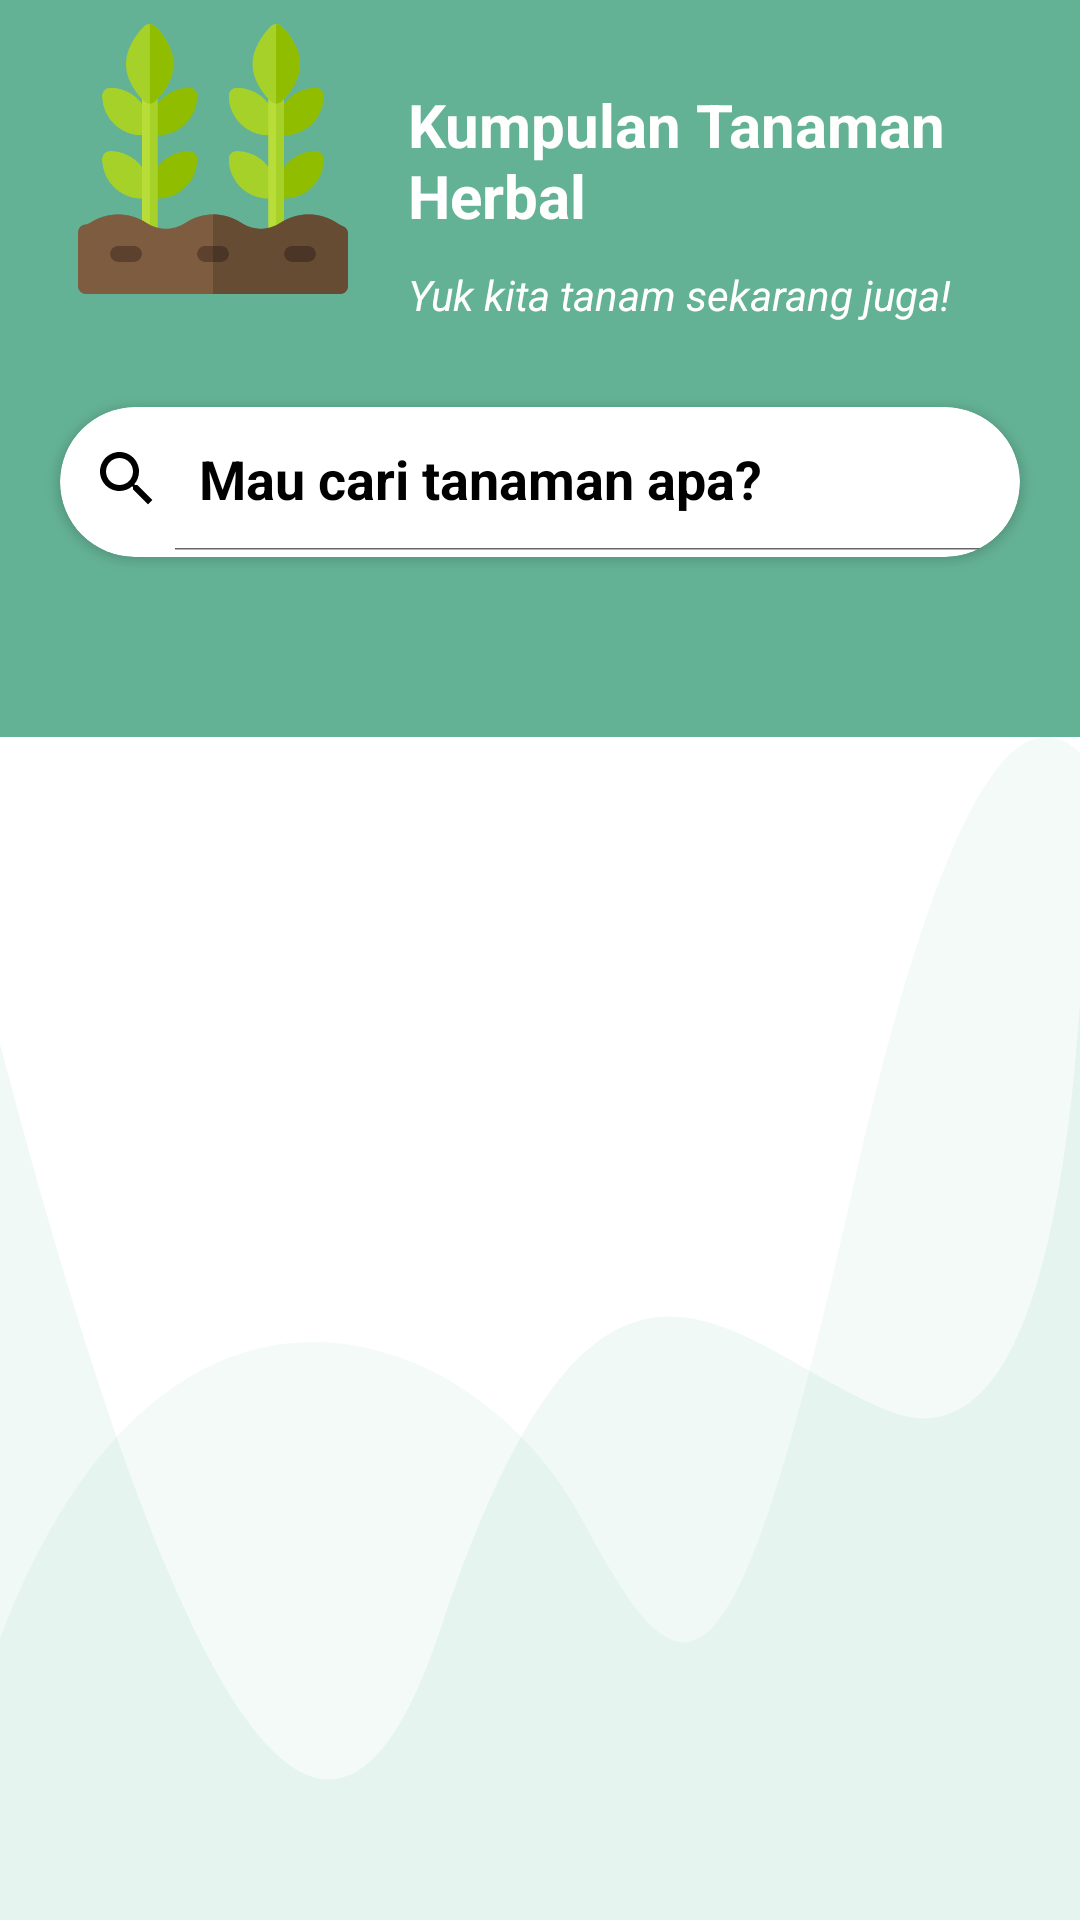

Produce the Android XML layout that renders to this screen, including the resource entries it uses.
<!-- AndroidManifest.xml: application theme AppTheme -->
<!-- res/layout/activity_main.xml -->
<?xml version="1.0" encoding="utf-8"?>

<RelativeLayout xmlns:android="http://schemas.android.com/apk/res/android"
    xmlns:app="http://schemas.android.com/apk/res-auto"
    android:layout_width="match_parent"
    android:layout_height="match_parent"
    android:background="@color/colorPrimary"
    android:fitsSystemWindows="true">

    <include
        android:id="@+id/toolbar"
        layout="@layout/toolbar" />

    <androidx.cardview.widget.CardView
        android:id="@+id/cardSearch"
        android:layout_width="match_parent"
        android:layout_height="wrap_content"
        android:layout_below="@+id/toolbar"
        android:layout_margin="20dp"
        app:cardCornerRadius="25dp">

        <LinearLayout
            android:layout_width="match_parent"
            android:layout_height="50dp"
            android:orientation="horizontal">

            <SearchView
                android:id="@+id/searchTanaman"
                android:layout_width="match_parent"
                android:layout_height="wrap_content"
                android:iconifiedByDefault="false"
                android:paddingStart="-10dp"
                android:queryHint="Mau cari tanaman apa?"
                android:searchIcon="@drawable/ic_search"
                android:theme="@style/SearchView"
                app:queryBackground="@android:color/transparent" />

        </LinearLayout>

    </androidx.cardview.widget.CardView>

    <androidx.coordinatorlayout.widget.CoordinatorLayout
        android:layout_width="match_parent"
        android:layout_height="match_parent"
        android:layout_below="@+id/cardSearch"
        android:layout_marginTop="10dp"
        android:background="@drawable/bg_half_rounded">

        <RelativeLayout
            android:layout_width="match_parent"
            android:layout_height="32dp">

            <View
                android:layout_width="35dp"
                android:layout_height="5dp"
                android:layout_centerHorizontal="true"
                android:layout_marginTop="12dp"
                android:background="@drawable/bg_shape"
                android:backgroundTint="@color/colorPrimary" />

        </RelativeLayout>

        <androidx.core.widget.NestedScrollView
            android:layout_width="match_parent"
            android:layout_height="match_parent"
            android:layout_marginTop="30dp"
            android:background="@drawable/bg_wave">

            <LinearLayout
                android:layout_width="match_parent"
                android:layout_height="match_parent"
                android:orientation="vertical">

                <androidx.recyclerview.widget.RecyclerView
                    android:id="@+id/rvListTanaman"
                    android:layout_width="match_parent"
                    android:layout_height="match_parent" />

            </LinearLayout>

        </androidx.core.widget.NestedScrollView>

    </androidx.coordinatorlayout.widget.CoordinatorLayout>

</RelativeLayout>
<!-- res/layout/toolbar.xml (included above) -->
<?xml version="1.0" encoding="utf-8"?>

<FrameLayout xmlns:android="http://schemas.android.com/apk/res/android"
    android:layout_width="match_parent"
    android:layout_height="wrap_content">

    <RelativeLayout
        android:layout_width="match_parent"
        android:layout_height="wrap_content"
        android:layout_margin="8dp"
        android:orientation="horizontal">

        <RelativeLayout
            android:id="@+id/imageLogo"
            android:layout_width="wrap_content"
            android:layout_height="wrap_content"
            android:layout_marginStart="18dp">

            <ImageView
                android:layout_width="90dp"
                android:layout_height="90dp"
                android:layout_centerVertical="true"
                android:src="@drawable/ic_tanaman" />

        </RelativeLayout>

        <LinearLayout
            android:layout_width="match_parent"
            android:layout_height="wrap_content"
            android:layout_marginStart="20dp"
            android:layout_marginTop="20dp"
            android:layout_toEndOf="@+id/imageLogo"
            android:orientation="vertical">

            <TextView
                android:layout_width="wrap_content"
                android:layout_height="wrap_content"
                android:text="Kumpulan Tanaman Herbal"
                android:textColor="@android:color/white"
                android:textSize="20sp"
                android:textStyle="bold" />

            <TextView
                android:layout_width="wrap_content"
                android:layout_height="wrap_content"
                android:layout_marginTop="10dp"
                android:text="Yuk kita tanam sekarang juga!"
                android:textColor="@android:color/white"
                android:textSize="14sp"
                android:textStyle="italic" />

        </LinearLayout>

    </RelativeLayout>

</FrameLayout>
<!-- resources referenced by this layout -->
<resources>
  <color name="colorPrimary">#64b296</color>
  <!-- drawable bg_shape (drawable) -->
  <?xml version="1.0" encoding="utf-8"?>
  
  <shape xmlns:android="http://schemas.android.com/apk/res/android">
      <solid android:color="@android:color/white" />
      <corners android:radius="300dp" />
  </shape>
  <!-- drawable bg_wave (drawable) -->
  <?xml version="1.0" encoding="utf-8"?>
  
  <vector xmlns:android="http://schemas.android.com/apk/res/android"
      xmlns:aapt="http://schemas.android.com/aapt"
      android:width="360.0dip"
      android:height="84.0dip"
      android:viewportWidth="360.0"
      android:viewportHeight="84.0">
      <path
          android:fillColor="#ffffff"
          android:fillType="evenOdd"
          android:pathData="M-120,-20a300,160 0,1 0,600 0a300,160 0,1 0,-600 0z"
          android:strokeWidth="1.0"
          android:strokeColor="#00000000" />
      <path
          android:fillAlpha="0.06"
          android:fillColor="#0c9869"
          android:fillType="evenOdd"
          android:pathData="M360,19C352.582,41.202 331.338,50.823 296.266,47.862C243.659,43.422 200.15,29.245 146.721,63.404C111.102,86.176 62.195,72.3 -0,21.775L-0,108C54.667,129.333 114.667,140 180,140C245.333,140 305.333,129.333 360,108L360,19Z"
          android:strokeWidth="1.0"
          android:strokeColor="#00000000" />
      <path
          android:fillAlpha="0.05"
          android:fillColor="#0c9869"
          android:fillType="evenOdd"
          android:pathData="M360,1.097C336.2,-3.603 310.871,6.803 284.011,32.315C243.722,70.584 228.244,69.217 193.816,55.478C159.389,41.739 55.35,33.012 -0,64C-36.9,84.659 -36.9,99.325 -0,108C53.333,129.333 113.333,140 180,140C246.667,140 306.667,129.333 360,108L360,1.097Z"
          android:strokeWidth="1.0"
          android:strokeColor="#00000000" />
  </vector>
  <!-- drawable ic_search (drawable) -->
  <vector xmlns:android="http://schemas.android.com/apk/res/android"
      android:width="24dp"
      android:height="24dp"
      android:tint="@android:color/black"
      android:viewportWidth="24"
      android:viewportHeight="24">
      <path
          android:fillColor="@android:color/black"
          android:pathData="M15.5,14h-0.79l-0.28,-0.27C15.41,12.59 16,11.11 16,9.5 16,5.91 13.09,3 9.5,3S3,5.91 3,9.5 5.91,16 9.5,16c1.61,0 3.09,-0.59 4.23,-1.57l0.27,0.28v0.79l5,4.99L20.49,19l-4.99,-5zM9.5,14C7.01,14 5,11.99 5,9.5S7.01,5 9.5,5 14,7.01 14,9.5 11.99,14 9.5,14z" />
  </vector>
  <!-- drawable ic_tanaman: png bitmap (drawable, 16963 bytes) -->
  <style name="SearchView" parent="">
          <item name="android:editTextColor">@android:color/black</item>
          <item name="android:textColorHint">@android:color/black</item>
          <item name="android:textStyle">bold</item>
      </style>
  <style name="AppTheme" parent="Theme.AppCompat.Light.NoActionBar">
          
          <item name="colorPrimary">@color/colorPrimary</item>
          <item name="colorPrimaryDark">@color/colorPrimaryDark</item>
          <item name="colorAccent">@color/colorAccent</item>
      </style>
  <color name="colorPrimaryDark">#0c9869</color>
  <color name="colorAccent">#a7eab7</color>
</resources>
